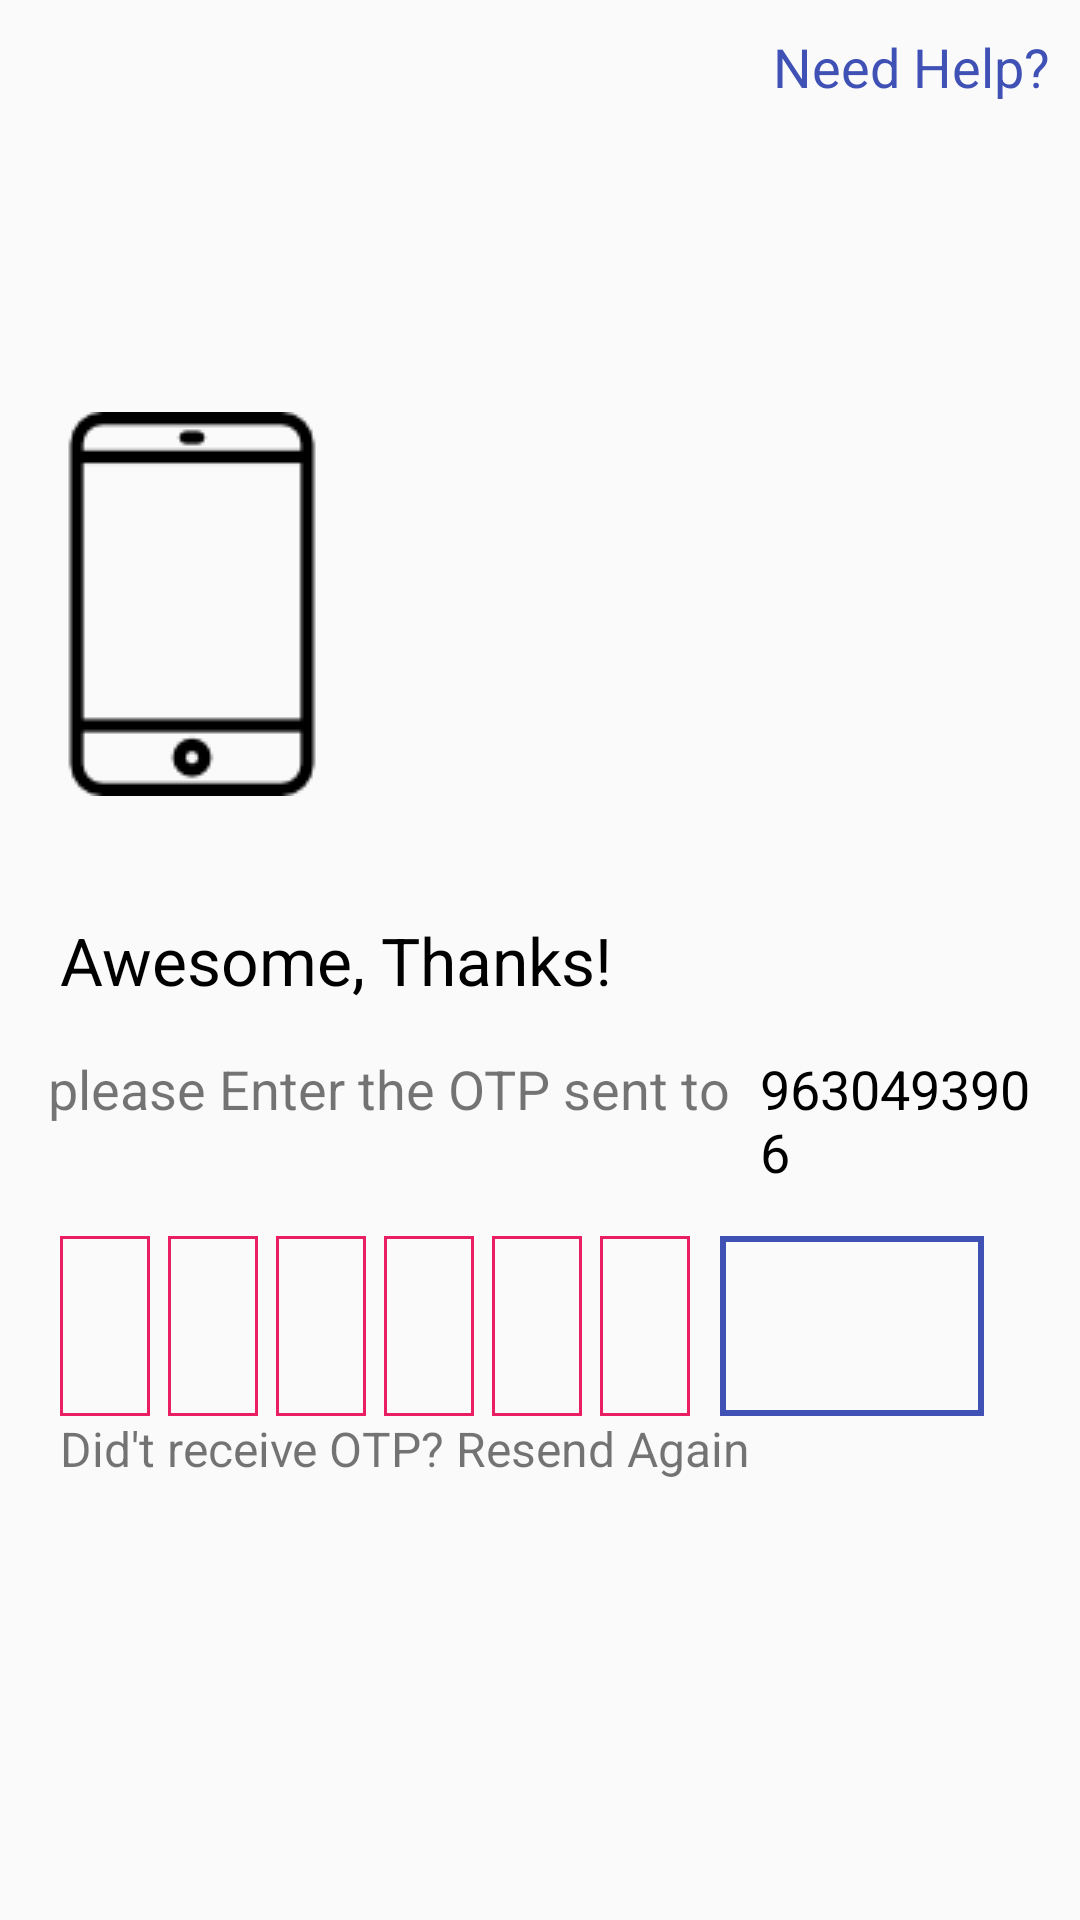

Android layout source for this screen:
<!-- AndroidManifest.xml: application theme Theme.Kuber -->
<!-- res/layout/activity_otpvarification.xml -->
<?xml version="1.0" encoding="utf-8"?>
<RelativeLayout xmlns:android="http://schemas.android.com/apk/res/android"
    xmlns:app="http://schemas.android.com/apk/res-auto"
    xmlns:tools="http://schemas.android.com/tools"
    android:layout_width="match_parent"
    android:layout_height="match_parent"

   >
    <TextView
        android:layout_width="wrap_content"
        android:layout_height="wrap_content"
        android:text = "Need Help?"
        android:layout_alignParentRight="true"
        android:textSize="18dp"
        android:layout_margin="10dp"
        android:textColor="#3F51B5"
        android:textStyle="normal"/>
    <ImageView
        android:layout_width="wrap_content"
        android:layout_height="wrap_content"
        android:src = "@drawable/phone"
        android:backgroundTint="#3F51B5"
        android:layout_above="@id/tv1"
        android:layout_marginBottom="40dp"


        />
    <TextView
        android:layout_width="wrap_content"
        android:layout_height="wrap_content"
        android:text = "Awesome, Thanks!"
        android:textSize="22sp"
        android:textColor="@color/black"
        android:layout_marginLeft="20dp"
        android:layout_centerVertical="true"
        android:textStyle="normal"
        android:id="@+id/tv1"
        />
    <LinearLayout
        android:layout_width="match_parent"
        android:layout_height="wrap_content"
        android:orientation="horizontal"
        android:layout_below="@id/tv1"
        android:id = "@+id/LinearLayout1"
        android:layout_margin="16dp">
        <TextView
            android:layout_width="wrap_content"
            android:layout_height="wrap_content"
            android:text="please Enter the OTP sent to"
            android:layout_below="@id/tv1"
            android:textSize="18sp"/>
        <TextView
            android:layout_width="wrap_content"
            android:layout_height="wrap_content"
            android:text="9630493906"
            android:textColor="@color/black"
            android:layout_marginLeft="10dp"
            android:id = "@+id/tvMobileNo"
            android:layout_below="@id/tv1"
            android:textSize="18sp"/>
    </LinearLayout>
    <LinearLayout
        android:layout_width="match_parent"
        android:layout_height="wrap_content"
        android:layout_below="@id/LinearLayout1"
        android:id = "@+id/LinearLayout"

        android:orientation="horizontal">

        <EditText
            android:layout_width="wrap_content"
            android:layout_height="wrap_content"

            android:layout_marginLeft="20dp"
            android:id= "@+id/box1"
            android:inputType="number"
            android:maxLength="1"
            android:autofillHints="password"
            android:importantForAutofill="yes"
            android:layout_gravity="center"
            android:background="@drawable/box"/>
        <EditText
            android:layout_width="wrap_content"
            android:layout_height="wrap_content"

            android:layout_marginLeft="6dp"
            android:inputType="number"
            android:maxLength="1"
            android:autofillHints="password"
            android:importantForAutofill="yes"
            android:layout_gravity="center"
            android:id= "@+id/box2"
            android:background="@drawable/box"/>
        <EditText
            android:layout_width="wrap_content"
            android:layout_height="wrap_content"

            android:id= "@+id/box3"
            android:inputType="number"
            android:maxLength="1"
            android:autofillHints="password"
            android:importantForAutofill="yes"
            android:layout_gravity="center"
            android:layout_marginLeft="6dp"
            android:background="@drawable/box"/>
        <EditText
            android:layout_width="wrap_content"
            android:layout_height="wrap_content"

            android:id= "@+id/box4"
            android:inputType="number"
            android:maxLength="1"
            android:autofillHints="password"
            android:importantForAutofill="yes"
            android:layout_gravity="center"
            android:layout_marginLeft="6dp"
            android:background="@drawable/box"/>
        <EditText
            android:layout_width="wrap_content"
            android:layout_height="wrap_content"

            android:id= "@+id/box5"
            android:inputType="number"
            android:maxLength="1"
            android:autofillHints="password"
            android:importantForAutofill="yes"
            android:layout_gravity="center"
            android:background="@drawable/box"
            android:layout_marginLeft="6dp"
            />
        <EditText
            android:layout_width="wrap_content"
            android:layout_height="wrap_content"

            android:id= "@+id/box6"
            android:inputType="number"
            android:maxLength="1"
            android:autofillHints="password"
            android:importantForAutofill="yes"
            android:layout_gravity="center"
            android:background="@drawable/box"
            android:layout_marginLeft="6dp"
            />
        <FrameLayout
            android:layout_width="match_parent"
            android:layout_height="wrap_content">
            <Button
                android:layout_width="wrap_content"
                android:layout_height="60dp"
                android:id = "@+id/btn"
                android:background="@drawable/rectangle"
                android:drawableLeft="@drawable/arrow"
                android:layout_marginRight="10dp"

                android:layout_marginLeft = "10dp"
                />
            <ProgressBar
                android:layout_width="35dp"
                android:layout_height="35dp"
                android:layout_gravity="center"
                android:id = "@+id/ProgressBar"
                android:visibility="gone"/>
        </FrameLayout>
    </LinearLayout>

    <TextView
        android:layout_width="wrap_content"
        android:layout_height="wrap_content"
        android:text = "Did't receive OTP? Resend Again "

        android:layout_marginLeft="20dp"
        android:textSize="16sp"
        android:layout_below="@id/LinearLayout"
        />

</RelativeLayout>
<!-- resources referenced by this layout -->
<resources>
  <!-- drawable box (drawable) -->
  <?xml version="1.0" encoding="utf-8"?>
  <shape xmlns:android="http://schemas.android.com/apk/res/android"
      android:shape="rectangle">
  
      <stroke
          android:width="1dp"
          android:color="#E91E63"/>
      <size android:width="30dp"
          android:height="60dp"/>
  
  </shape>
  <!-- drawable phone: png bitmap (drawable, 1514 bytes) -->
  <!-- drawable rectangle (drawable) -->
  <?xml version="1.0" encoding="utf-8"?>
  <shape xmlns:android="http://schemas.android.com/apk/res/android"
      android:shape="rectangle">
  <stroke   android:width="2dp"
      android:color="#3F51B5"/>
  </shape>
  <style name="Theme.Kuber" parent="Theme.AppCompat.Light.NoActionBar">
          
          <item name="colorPrimary">@color/purple_500</item>
          <item name="colorPrimaryVariant">@color/purple_700</item>
          <item name="colorOnPrimary">@color/white</item>
          
          <item name="colorSecondary">@color/teal_200</item>
          <item name="colorSecondaryVariant">@color/teal_700</item>
          <item name="colorOnSecondary">@color/black</item>
          
          <item name="android:statusBarColor" tools:targetApi="l">?attr/colorPrimaryVariant</item>
          
      </style>
  <!-- not gathered from this repository: default colours our renderer supplied (Android Studio template values) -->
  <color name="purple_500">#FF6200EE</color>
  <color name="purple_700">#FF3700B3</color>
  <color name="teal_200">#FF03DAC5</color>
  <color name="teal_700">#FF018786</color>
  <color name="black">#FF000000</color>
  <color name="white">#FFFFFFFF</color>
</resources>
